Run: headless pygame with SDL's dummy video driver; simulated clock (each Clock.tick advances the game by its frame time, no real sleeping); random seed 0; keys injected as events and as key.get_pressed() state; no mouse input.
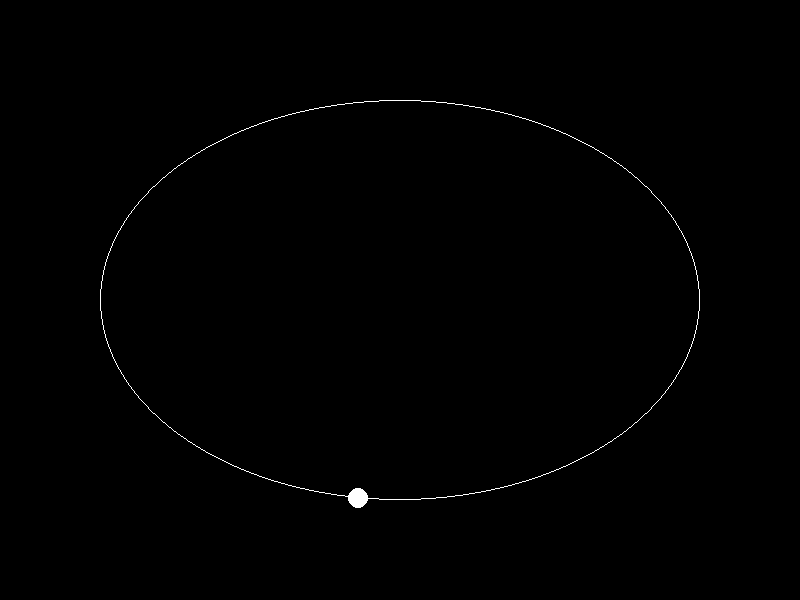
Frame 1 of 4 · flips 1–60 · no input
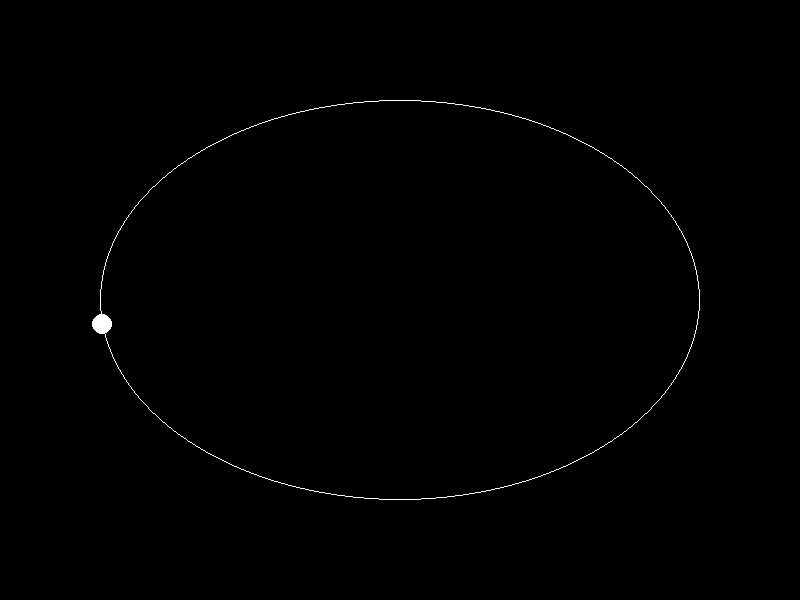
Frame 2 of 4 · flips 61–180 · tapped SPACE, RETURN · held RIGHT (→), D
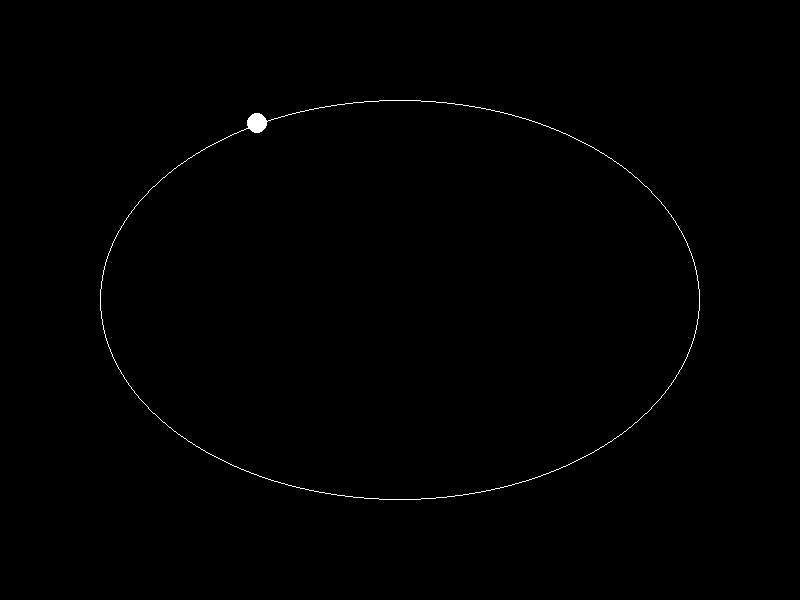
Frame 3 of 4 · flips 181–300 · held DOWN (↓), S
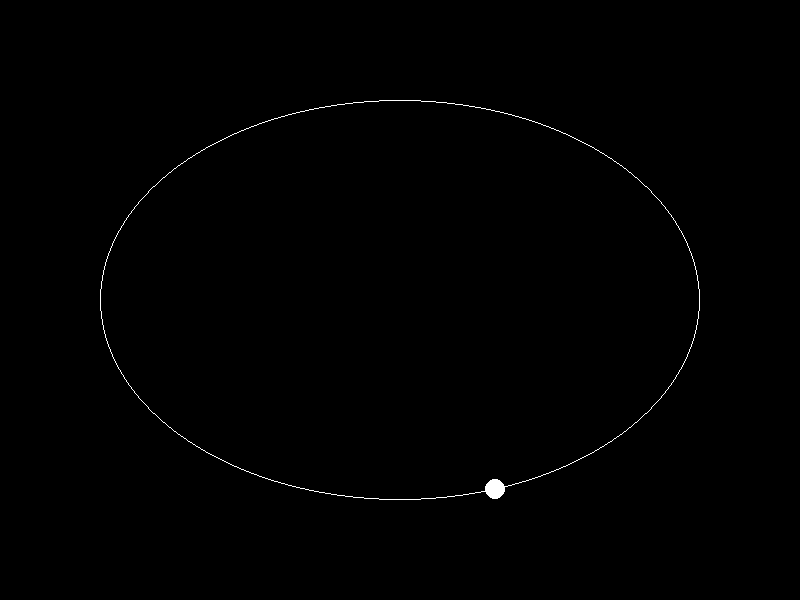
Frame 4 of 4 · flips 301–420 · held LEFT (←), A, UP (↑), W

The pygame program that drew these frames:

import pygame
import math

# Configurações da tela
WIDTH, HEIGHT = 800, 600
FPS = 60
BLACK = (0, 0, 0)
WHITE = (255, 255, 255)

# Configurações do corpo orbital
a = 300  # Semi-eixo maior
b = 200  # Semi-eixo menor
periapsis_speed = 5  # Velocidade no periélio
min_distance = 1e-5  # Valor mínimo para a distância ao foco

# Cálculo da excentricidade
eccentricity = math.sqrt(1 - (b ** 2) / (a ** 2))

# Cálculo da distância do foco
focus_distance = a * eccentricity

# Inicialização do Pygame
pygame.init()
screen = pygame.display.set_mode((WIDTH, HEIGHT))
clock = pygame.time.Clock()

# Função para calcular a posição do corpo na órbita elíptica
def calculate_orbit_position(angle):
    x = WIDTH // 2 + a * math.cos(angle)
    y = HEIGHT // 2 + b * math.sin(angle)
    return x, y

# Loop principal do jogo
def game_loop():
    angle = 0  # Ângulo inicial
    angle_increment = math.radians(0.5)  # Incremento angular

    while True:
        for event in pygame.event.get():
            if event.type == pygame.QUIT:
                pygame.quit()
                return

        screen.fill(BLACK)

        # Calcula a posição do corpo na órbita
        x, y = calculate_orbit_position(angle)

        # Desenha a elipse
        pygame.draw.ellipse(screen, WHITE, (WIDTH // 2 - a, HEIGHT // 2 - b, 2 * a, 2 * b), 1)

        # Desenha o corpo
        pygame.draw.circle(screen, WHITE, (int(x), int(y)), 10)

        # Calcula a distância do corpo ao foco
        distance_to_focus = math.sqrt((x - (WIDTH // 2 + focus_distance)) ** 2 + (y - HEIGHT // 2) ** 2)

        # Calcula a velocidade proporcional à distância
        if distance_to_focus > min_distance:

            speed = periapsis_speed * (focus_distance / distance_to_focus)
        else:
            speed = periapsis_speed

        # Atualiza o ângulo para a próxima iteração
        angle += angle_increment * speed/2

        pygame.display.flip()
        clock.tick(FPS)

# Inicia o loop do jogo
game_loop()
